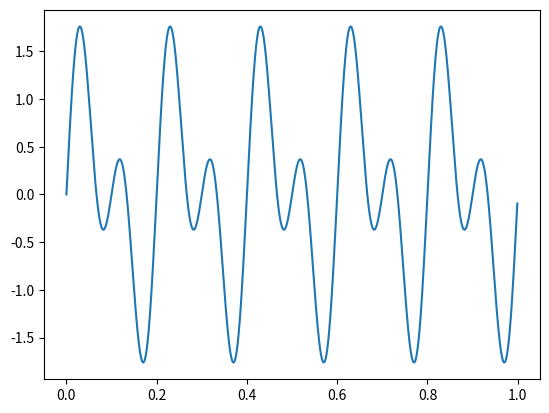

Source code (Python):
import numpy as np
import matplotlib.pyplot as plt
fs=1000
t=np.linspace(0,1,fs,endpoint=False)
s1=np.sin(2*np.pi*5*t)
s2=np.sin(2*np.pi*10*t)
y=s1+s2
plt.plot(t,y)
plt.show()
